3-way image classification set "dataset" from GitHub (Losabit/Instrument-Classification); label vocabulary: guitar, piano, saxo.

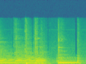
Label: guitar

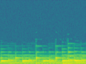
Label: piano

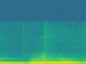
Label: saxo

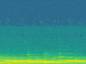
Label: piano

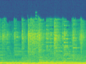
Label: guitar

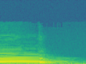
Label: saxo
